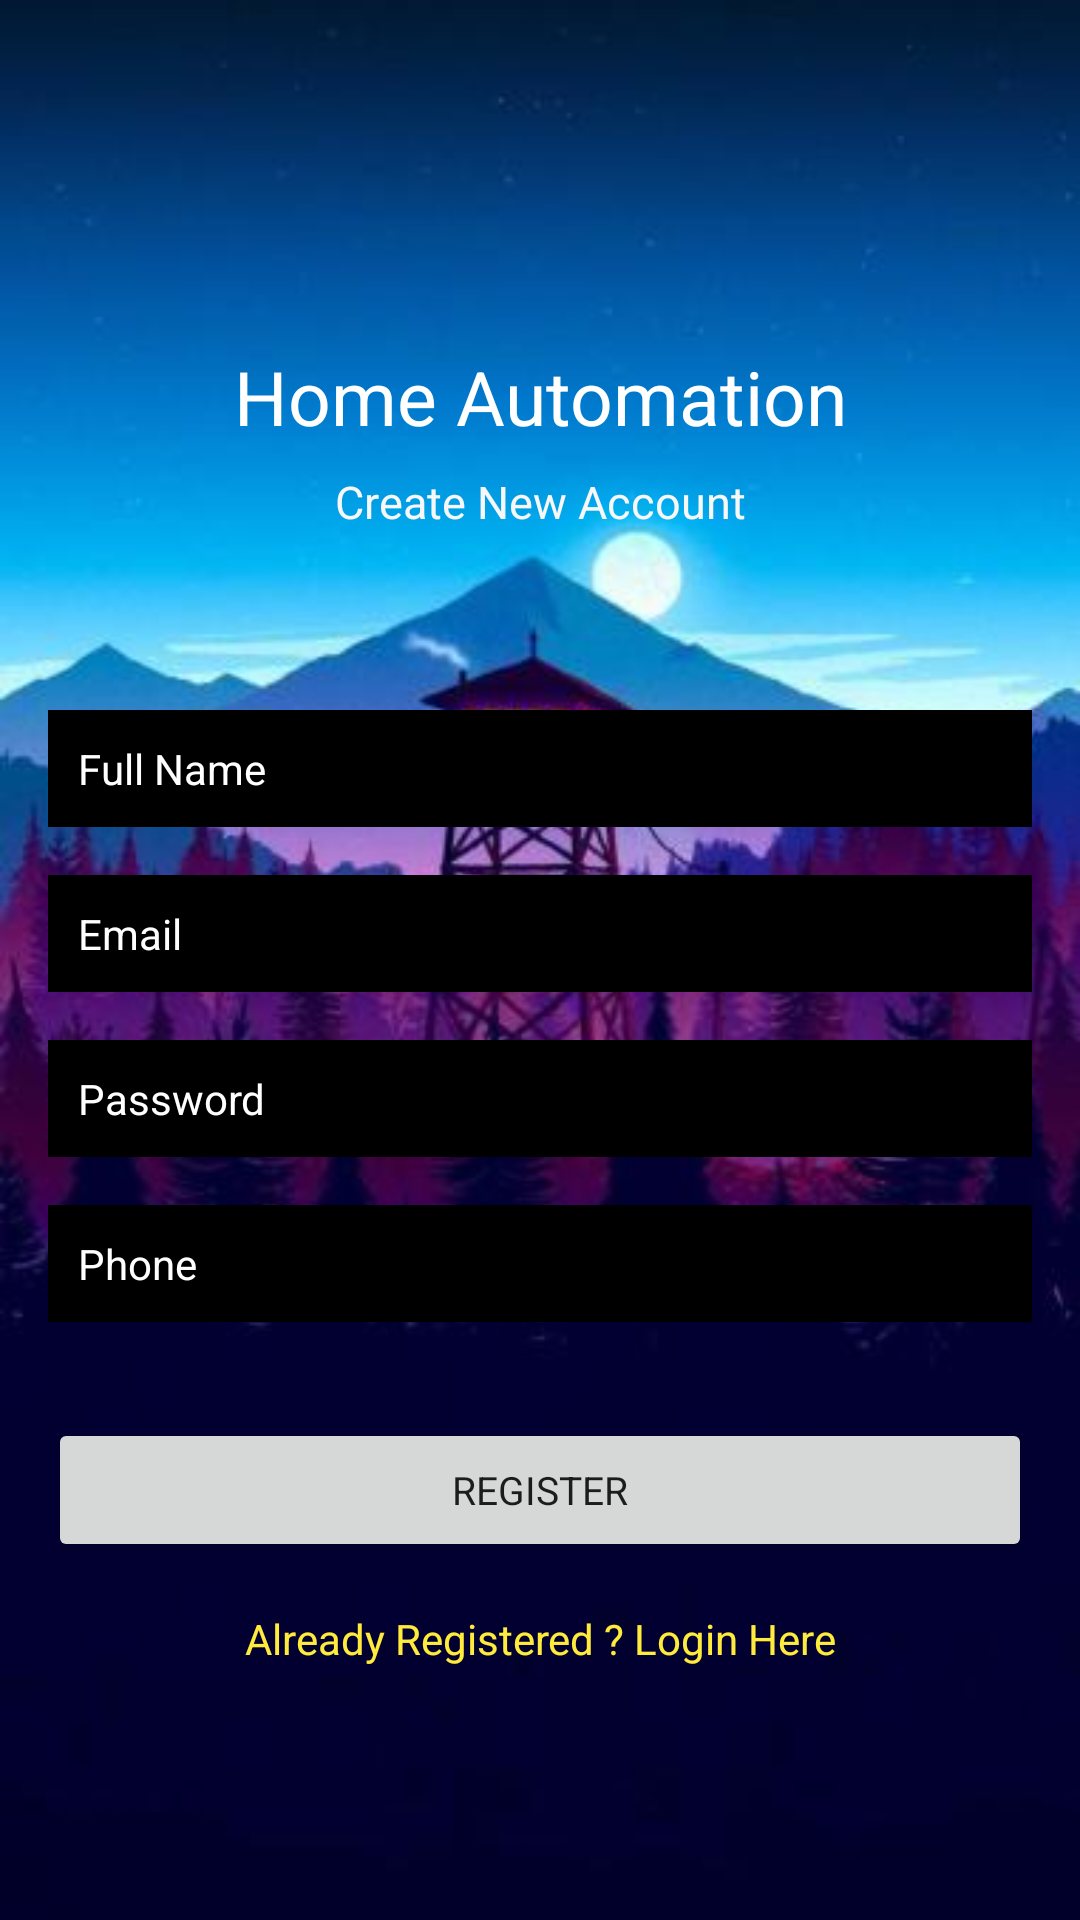

Reconstruct the res/layout file that produces this screen, plus the resources it refers to.
<!-- AndroidManifest.xml: application theme Theme.HomeAutomation -->
<!-- res/layout/activity_register.xml -->
<?xml version="1.0" encoding="utf-8"?>
<androidx.constraintlayout.widget.ConstraintLayout xmlns:android="http://schemas.android.com/apk/res/android"
    xmlns:app="http://schemas.android.com/apk/res-auto"
    xmlns:tools="http://schemas.android.com/tools"
    android:layout_width="match_parent"
    android:layout_height="match_parent"
    android:background="@drawable/wallpaper"
    tools:context=".Register">

    <TextView
        android:id="@+id/textView"
        android:layout_width="wrap_content"
        android:layout_height="wrap_content"
        android:fontFamily="sans-serif"
        android:text="Home Automation"
        android:textColor="#FFFFFF"
        android:textSize="25sp"
        app:layout_constraintBottom_toBottomOf="parent"
        app:layout_constraintEnd_toEndOf="parent"
        app:layout_constraintStart_toStartOf="parent"
        app:layout_constraintTop_toTopOf="parent"
        app:layout_constraintVertical_bias="0.19" />

    <TextView
        android:id="@+id/textView2"
        android:layout_width="wrap_content"
        android:layout_height="wrap_content"
        android:layout_marginTop="8dp"
        android:fontFamily="sans-serif"
        android:text="Create New Account"
        android:textColor="#F7F7F8"
        android:textSize="15sp"
        app:layout_constraintEnd_toEndOf="parent"
        app:layout_constraintStart_toStartOf="parent"
        app:layout_constraintTop_toBottomOf="@+id/textView" />

    <EditText
        android:id="@+id/fullName"
        android:layout_width="0dp"
        android:layout_height="wrap_content"
        android:layout_marginStart="16dp"
        android:layout_marginEnd="16dp"
        android:background="@android:color/black"
        android:ems="10"
        android:fontFamily="sans-serif"
        android:hint="Full Name"
        android:inputType="textPersonName"
        android:padding="10dp"
        android:textColor="#FFFFFF"
        android:textColorHint="#FFFFFF"
        android:textSize="14sp"
        app:layout_constraintBottom_toBottomOf="parent"
        app:layout_constraintEnd_toEndOf="parent"
        app:layout_constraintStart_toStartOf="parent"
        app:layout_constraintTop_toBottomOf="@+id/textView2"
        app:layout_constraintVertical_bias="0.13999999" />

    <EditText
        android:id="@+id/Email"
        android:layout_width="0dp"
        android:layout_height="wrap_content"
        android:layout_marginStart="16dp"
        android:layout_marginTop="16dp"
        android:layout_marginEnd="16dp"
        android:background="@android:color/black"
        android:ems="10"
        android:fontFamily="sans-serif"
        android:hint="Email"
        android:inputType="textEmailAddress"
        android:padding="10dp"
        android:textColor="#FFFFFF"
        android:textColorHint="#FFFFFF"
        android:textSize="14sp"
        app:layout_constraintEnd_toEndOf="parent"
        app:layout_constraintStart_toStartOf="parent"
        app:layout_constraintTop_toBottomOf="@+id/fullName" />

    <EditText
        android:id="@+id/password"
        android:layout_width="0dp"
        android:layout_height="wrap_content"
        android:layout_marginStart="16dp"
        android:layout_marginTop="16dp"
        android:layout_marginEnd="16dp"
        android:background="@android:color/black"
        android:ems="10"
        android:fontFamily="sans-serif"
        android:hint="Password"
        android:inputType="textPassword"
        android:padding="10dp"
        android:textColor="#FFFFFF"
        android:textColorHint="#FFFFFF"
        android:textSize="14sp"
        app:layout_constraintEnd_toEndOf="parent"
        app:layout_constraintStart_toStartOf="parent"
        app:layout_constraintTop_toBottomOf="@+id/Email" />

    <EditText
        android:id="@+id/phone"
        android:layout_width="0dp"
        android:layout_height="wrap_content"
        android:layout_marginStart="16dp"
        android:layout_marginTop="16dp"
        android:layout_marginEnd="16dp"
        android:background="@android:color/black"
        android:ems="10"
        android:fontFamily="sans-serif"
        android:hint="Phone"
        android:inputType="textPhonetic"
        android:padding="10dp"
        android:textColor="#FFFFFF"
        android:textColorHint="#FFFFFF"
        android:textSize="14sp"
        app:layout_constraintEnd_toEndOf="parent"
        app:layout_constraintStart_toStartOf="parent"
        app:layout_constraintTop_toBottomOf="@+id/password" />

    <Button
        android:id="@+id/registerBtn"
        android:layout_width="0dp"
        android:layout_height="wrap_content"
        android:layout_marginStart="16dp"
        android:layout_marginTop="32dp"
        android:layout_marginEnd="16dp"
        android:fontFamily="sans-serif"
        android:text="Register"
        android:textSize="13sp"
        app:layout_constraintEnd_toEndOf="parent"
        app:layout_constraintStart_toStartOf="parent"
        app:layout_constraintTop_toBottomOf="@+id/phone" />

    <TextView
        android:id="@+id/createText"
        android:layout_width="wrap_content"
        android:layout_height="wrap_content"
        android:layout_marginTop="16dp"
        android:text="Already Registered ? Login Here"
        android:textColor="#FFEB3B"
        app:layout_constraintEnd_toEndOf="parent"
        app:layout_constraintStart_toStartOf="parent"
        app:layout_constraintTop_toBottomOf="@+id/registerBtn" />

    <ProgressBar
        android:id="@+id/progressBar"
        style="?android:attr/progressBarStyle"
        android:layout_width="wrap_content"
        android:layout_height="wrap_content"
        android:visibility="invisible"
        app:layout_constraintBottom_toBottomOf="parent"
        app:layout_constraintEnd_toEndOf="parent"
        app:layout_constraintStart_toStartOf="parent"
        app:layout_constraintTop_toBottomOf="@+id/createText"
        app:layout_constraintVertical_bias="0.26" />


</androidx.constraintlayout.widget.ConstraintLayout>
<!-- resources referenced by this layout -->
<resources>
  <!-- drawable wallpaper: jpg bitmap (drawable, 21264 bytes) -->
  <style name="Theme.HomeAutomation" parent="Theme.MaterialComponents.DayNight.NoActionBar">
          
          
          <item name="colorPrimary">@color/black</item>
          <item name="colorPrimaryVariant">#212121</item>
          <item name="colorOnPrimary">@color/white</item>
          
          <item name="colorSecondary">@color/teal_200</item>
          <item name="colorSecondaryVariant">@color/teal_700</item>
          <item name="colorOnSecondary">@color/black</item>
          
          <item name="android:statusBarColor" tools:targetApi="l">?attr/colorPrimaryVariant</item>
          
      </style>
  <color name="black">#000000</color>
  <color name="white">#FFFFFFFF</color>
  <color name="teal_200">#FF03DAC5</color>
  <color name="teal_700">#FF018786</color>
</resources>
